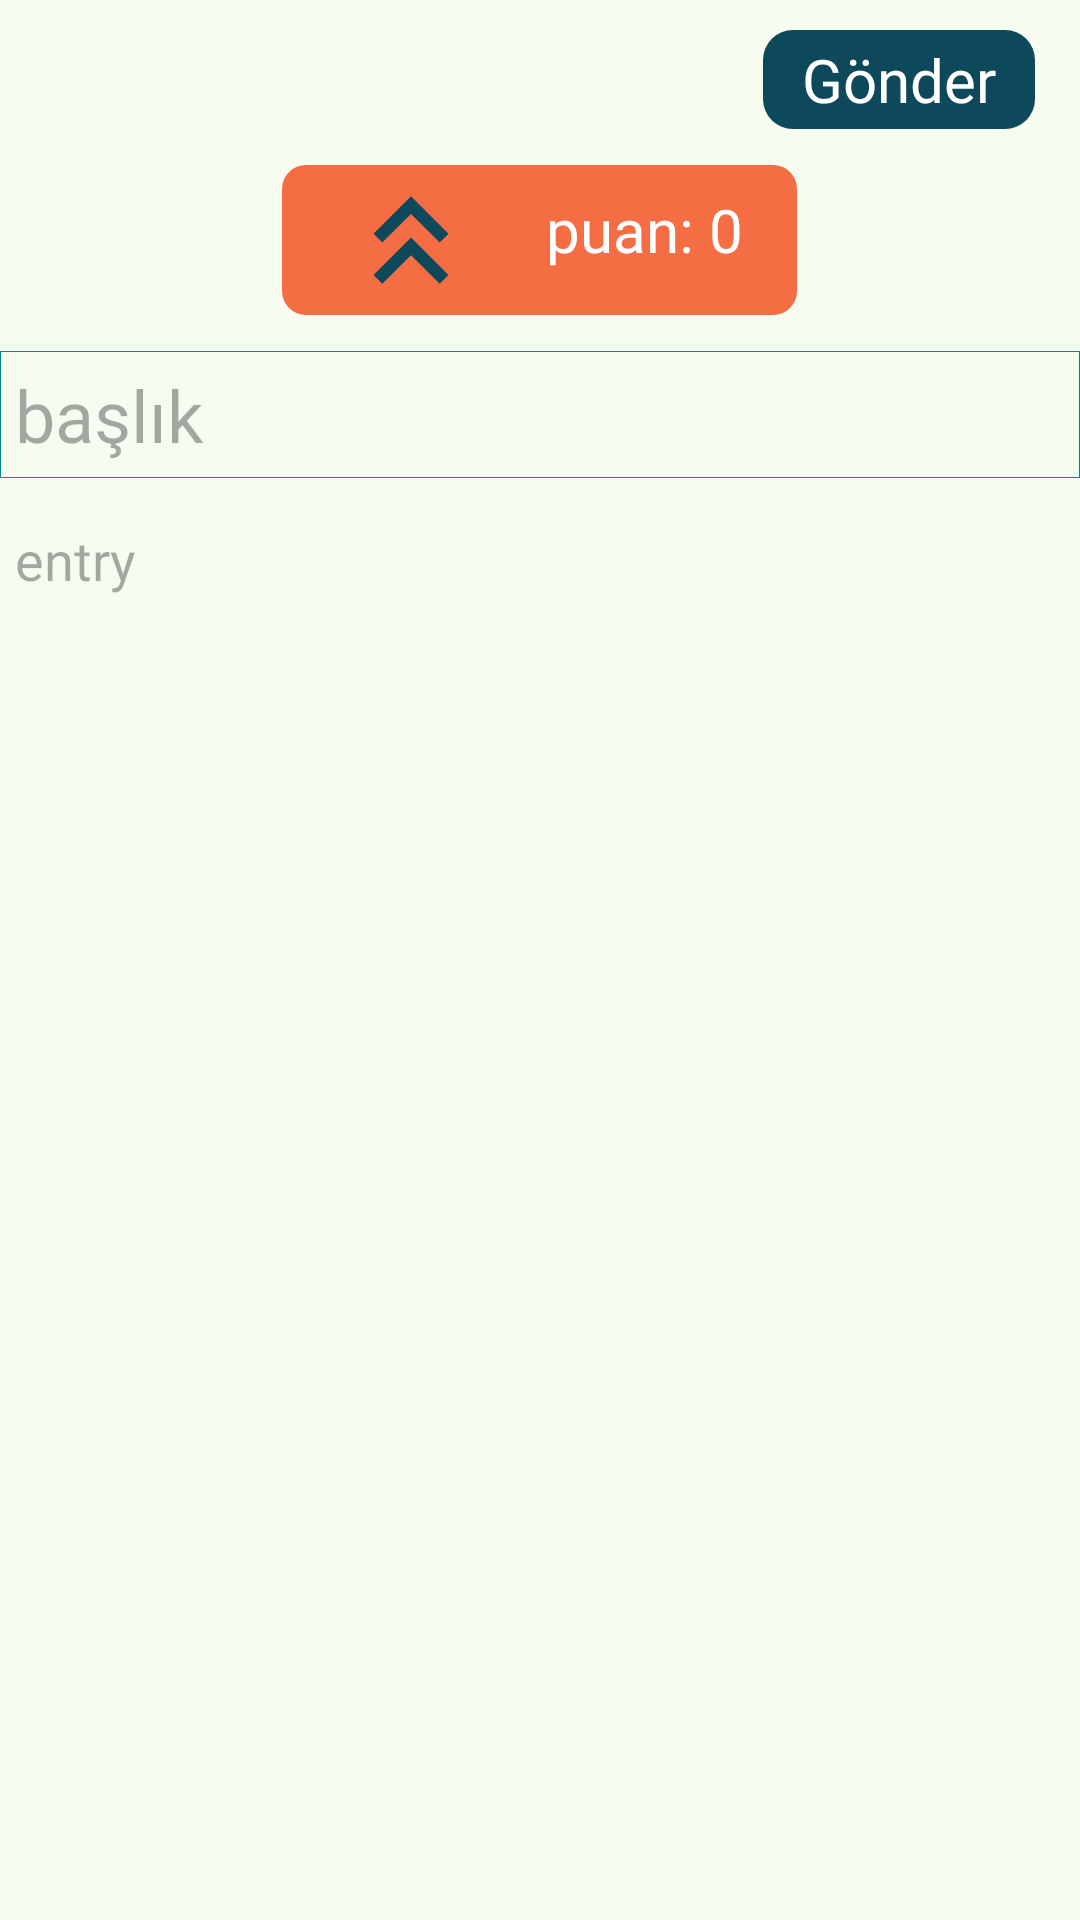

The Android layout XML behind this screen, and the referenced resources:
<!-- AndroidManifest.xml: application theme Theme.SozlukBeta -->
<!-- res/layout/fragment_new_subject_1_0.xml -->
<?xml version="1.0" encoding="utf-8"?>
<RelativeLayout xmlns:android="http://schemas.android.com/apk/res/android"
    xmlns:tools="http://schemas.android.com/tools"
    android:layout_width="match_parent"
    android:layout_height="match_parent"
    android:background="@color/background_light_2"
    xmlns:app="http://schemas.android.com/apk/res-auto"
    tools:context=".mainApplication.forum.fragments.bottomNavHosts.NewSubjectFragment">

    <RelativeLayout
        android:id="@+id/new_subject_options"
        android:layout_width="match_parent"
        android:layout_height="wrap_content"
        android:background="@color/background_light_2"
        android:layout_margin="10dp"
        android:orientation="horizontal">

        <ImageView
            android:id="@+id/new_subject_back_button"
            android:layout_width="wrap_content"
            android:layout_height="wrap_content"
            android:layout_centerVertical="true"
            android:src="@drawable/ic_baseline_arrow_back_24"
            android:contentDescription="geri" />

        <TextView
            android:id="@+id/new_subject_publish_textView"
            android:layout_width="wrap_content"
            android:layout_height="wrap_content"
            android:layout_alignParentEnd="true"
            android:layout_centerVertical="true"
            android:layout_marginEnd="5dp"
            android:background="@drawable/button_bg"
            android:fontFamily="@font/alegreya_sans"
            android:paddingHorizontal="13dp"
            android:paddingVertical="3dp"
            android:text="Gönder"
            android:textColor="@color/white"
            android:textSize="20sp" />
    </RelativeLayout>

    <EditText
        android:id="@+id/new_subject_title_editText"
        android:layout_width="match_parent"
        android:layout_height="wrap_content"
        android:layout_below="@id/new_subject_like_group"
        android:layout_marginTop="10dp"
        android:layout_marginBottom="10dp"
        android:background="@drawable/basic_rectangle"
        android:fontFamily="@font/alegreya_sans"
        android:hint="başlık"
        android:inputType="textMultiLine|textNoSuggestions|textVisiblePassword"
        android:maxLength="50"
        android:padding="5dp"
        android:textSize="24sp" />

    
    <RelativeLayout
        android:id="@+id/new_subject_like_group"
        android:layout_width="wrap_content"
        android:layout_height="wrap_content"
        android:layout_below="@id/new_subject_options"
        android:layout_centerHorizontal="true"
        android:background="@drawable/profile_badges_bg"
        android:paddingHorizontal="20dp">

        <ImageButton
            android:id="@+id/likeDialog"
            android:background="@drawable/ic_baseline_keyboard_double_arrow_up_24"
            android:layout_width="50dp"
            android:layout_height="50dp"
            android:layout_marginEnd="20dp">
        </ImageButton>

        <TextView
            android:id="@+id/new_subject_points_invested"
            android:layout_width="wrap_content"
            android:layout_height="wrap_content"
            android:layout_marginTop="8dp"
            android:layout_toEndOf="@+id/likeDialog"
            android:fontFamily="@font/alegreya_sans"
            android:text="@string/puan_0"
            android:textColor="@color/white"
            android:textSize="20dp" />
    </RelativeLayout>

    <EditText
        android:id="@+id/new_subject_content_editText"
        android:layout_width="match_parent"
        android:layout_height="match_parent"
        android:layout_below="@id/new_subject_title_editText"
        android:background="#00000000"
        android:fontFamily="@font/alegreya_sans"
        android:gravity="top|start"
        android:hint="@string/new_subject_entry"
        android:imeOptions="actionNone"
        android:inputType="textMultiLine|textNoSuggestions|textVisiblePassword"
        android:padding="5dp" />

</RelativeLayout>
<!-- resources referenced by this layout -->
<resources>
  <color name="background_light_2">#F6FDF0</color>
  <color name="white">#FFFFFFFF</color>
  <!-- drawable basic_rectangle (drawable) -->
  <?xml version="1.0" encoding="utf-8"?>
  <layer-list xmlns:android="http://schemas.android.com/apk/res/android">
      <item>
          <shape>
              <solid android:color="@color/teal_700"/>
              <stroke
                  android:width="0dp"
                  android:color="@color/background_light_2" />
  
              <padding
                  android:bottom="0.5dp"
                  android:left="0.5dp"
                  android:right="0.5dp"
                  android:top="0.5dp" />
          </shape>
      </item>
      <item >
          <shape android:shape="rectangle">
              <solid android:color="@color/background_light_2" />
          </shape>
      </item>
  </layer-list>
  <!-- drawable button_bg (drawable) -->
  <?xml version="1.0" encoding="utf-8"?>
  <shape xmlns:android="http://schemas.android.com/apk/res/android">
      <solid android:color="@color/button_color_1"/>
      <corners
          android:topRightRadius="10dp"
          android:topLeftRadius="10dp"
          android:bottomLeftRadius="10dp"
          android:bottomRightRadius="10dp"/>
  </shape>
  <!-- drawable ic_baseline_keyboard_double_arrow_up_24 (drawable) -->
  <vector android:height="24dp" android:tint="@color/text_color"
      android:viewportHeight="24" android:viewportWidth="24"
      android:width="24dp" xmlns:android="http://schemas.android.com/apk/res/android">
      <path android:fillColor="@color/text_color" android:pathData="M6,17.59l1.41,1.41l4.59,-4.58l4.59,4.58l1.41,-1.41l-6,-6z"/>
      <path android:fillColor="@color/text_color" android:pathData="M6,11l1.41,1.41l4.59,-4.58l4.59,4.58l1.41,-1.41l-6,-6z"/>
  </vector>
  <!-- drawable profile_badges_bg (drawable) -->
  <?xml version="1.0" encoding="utf-8"?>
  <layer-list xmlns:android="http://schemas.android.com/apk/res/android">
      <item>
          <shape>
              <solid android:color="@color/background_light_2"/>
              <stroke
                  android:width="0dp"
                  android:color="#959595" />
              <corners android:radius="8dp" />
  
              <padding
                  android:bottom="2dp"
                  android:left="2dp"
                  android:right="2dp"
                  android:top="2dp" />
          </shape>
      </item>
      <item >
          <shape android:shape="rectangle">
              <solid android:color="@color/tag_color" />
              <corners android:radius="8dp" />
  
          </shape>
      </item>
  </layer-list>
  <string name="new_subject_entry">entry</string>
  <string name="puan_0">puan: 0</string>
  <style name="Theme.SozlukBeta" parent="Theme.Material3.DayNight.NoActionBar">
          
          <item name="colorPrimary">@color/teal_700</item>
          <item name="colorPrimaryVariant">@color/teal_200</item>
          <item name="colorOnPrimary">@color/white</item>
          
          <item name="colorSecondary">@color/teal_200</item>
          <item name="colorSecondaryVariant">@color/teal_700</item>
          <item name="colorOnSecondary">@color/black</item>
          
          <item name="android:statusBarColor">?attr/colorPrimaryVariant</item>
          
      </style>
  <color name="teal_700">#FF018786</color>
  <color name="button_color_1">#0E495B</color>
  <color name="text_color">#0E495B</color>
  <color name="tag_color">#F56E43</color>
  <color name="teal_200">#FF03DAC5</color>
  <color name="black">#FF000000</color>
</resources>
